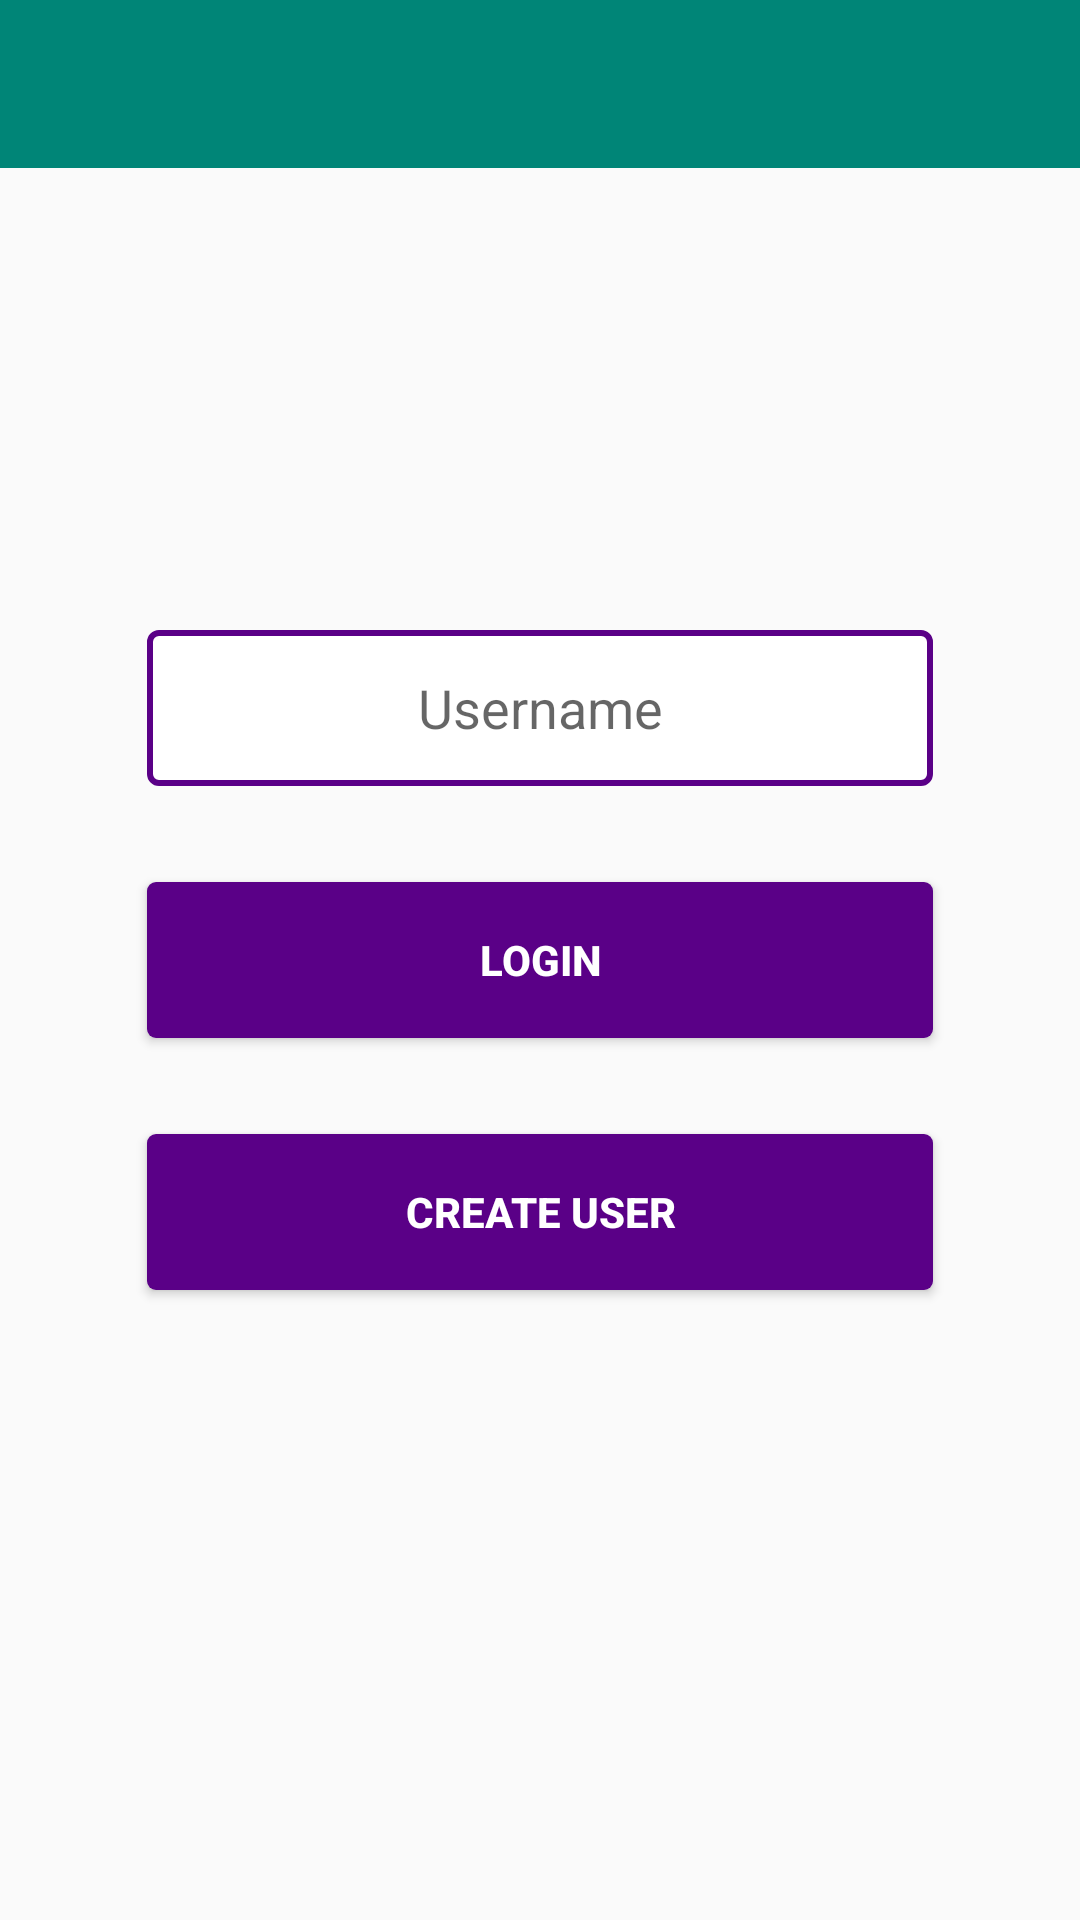

Android layout source for this screen:
<!-- AndroidManifest.xml: application theme AppTheme.NoActionBar -->
<!-- res/layout/activity_main.xml -->
<?xml version="1.0" encoding="utf-8"?>
<androidx.constraintlayout.widget.ConstraintLayout xmlns:android="http://schemas.android.com/apk/res/android"
        xmlns:app="http://schemas.android.com/apk/res-auto"
        xmlns:tools="http://schemas.android.com/tools"
        android:layout_width="match_parent"
        android:layout_height="match_parent"
        android:clickable="true"
        android:focusable="true"
        android:focusableInTouchMode="true"
        android:windowSoftInputMode="stateHidden"
        tools:context=".MainActivity">


    <com.google.android.material.appbar.AppBarLayout
            android:id="@+id/appBarLayout"
            android:layout_width="match_parent"
            android:layout_height="wrap_content"
            android:theme="@style/AppTheme.AppBarOverlay"
            app:layout_constraintEnd_toEndOf="parent"
            app:layout_constraintStart_toStartOf="parent"
            app:layout_constraintTop_toTopOf="parent" />


    <androidx.appcompat.widget.Toolbar
            android:id="@+id/toolbar2"
            android:layout_width="match_parent"
            android:layout_height="wrap_content"
            android:background="?attr/colorPrimary"
            android:minHeight="?attr/actionBarSize"
            android:theme="?attr/actionBarTheme"
            app:layout_anchor="@+id/appBarLayout"
            app:layout_constraintEnd_toEndOf="parent"
            app:layout_constraintHorizontal_bias="0.0"
            app:layout_constraintStart_toStartOf="parent"
            app:layout_constraintTop_toTopOf="@+id/appBarLayout" />

    <EditText
            android:id="@+id/unameInput"
            style="@style/Widget.AppCompat.EditText"
            android:layout_width="262dp"
            android:layout_height="52dp"
            android:layout_marginBottom="32dp"
            android:autofillHints=""
            android:background="@drawable/text_field_border"
            android:focusableInTouchMode="true"
            android:gravity="center"
            android:hint="@string/username"
            android:inputType="text"
            android:maxLength="20"
            android:singleLine="true"
            app:layout_constraintBottom_toTopOf="@+id/loginBut"
            app:layout_constraintEnd_toEndOf="@+id/loginBut"
            app:layout_constraintHorizontal_bias="0.0"
            app:layout_constraintStart_toStartOf="@+id/loginBut" />

    
    
    
    
    
    
    
    
    
    
    
    
    
    
    
    
    
    
    
    
    <Button
            android:id="@+id/loginBut"
            android:layout_width="262dp"
            android:layout_height="52dp"
            android:autofillHints=""
            android:background="@drawable/button_purple"
            android:clickable="true"
            android:focusable="true"
            android:gravity="center"
            android:maxLength="20"
            android:singleLine="true"
            android:text="Login"
            android:textColor="#FFFFFF"
            android:textIsSelectable="false"
            android:textStyle="bold"
            app:layout_constraintBottom_toBottomOf="parent"
            app:layout_constraintEnd_toEndOf="parent"
            app:layout_constraintStart_toStartOf="parent"
            app:layout_constraintTop_toTopOf="parent" />

    <Button
            android:id="@+id/createUser"
            android:layout_width="262dp"
            android:layout_height="52dp"
            android:layout_marginTop="32dp"
            android:autofillHints=""
            android:background="@drawable/button_purple"
            android:clickable="true"
            android:focusable="false"
            android:gravity="center"
            android:maxLength="20"
            android:singleLine="true"
            android:text="Create User"
            android:textColor="#FFFFFF"
            android:textIsSelectable="false"
            android:textStyle="bold"
            app:layout_constraintEnd_toEndOf="@+id/loginBut"
            app:layout_constraintHorizontal_bias="0.0"
            app:layout_constraintStart_toStartOf="@+id/loginBut"
            app:layout_constraintTop_toBottomOf="@+id/loginBut" />

    


</androidx.constraintlayout.widget.ConstraintLayout>
<!-- resources referenced by this layout -->
<resources>
  <!-- drawable button_purple (drawable) -->
  <?xml version="1.0" encoding="utf-8"?>
  <selector xmlns:android="http://schemas.android.com/apk/res/android">
      <item android:state_focused="true">
          <shape android:shape="rectangle">
              <solid android:color="@color/purple_hover"/>
          </shape>
      </item>
      <item>
          <shape android:shape="rectangle">
              <solid android:color="@color/deep_purple"/>
              <corners android:radius="3dp" />
          </shape>
      </item>
  </selector>
  <!-- drawable text_field_border (drawable) -->
  <?xml version="1.0" encoding="utf-8"?>
  <selector xmlns:android="http://schemas.android.com/apk/res/android">
  <item android:state_focused="true">
      <shape android:shape="rectangle">
          <solid android:color="#8c8e8f"/>
          <corners android:radius="3dp" />
          <stroke
                  android:width="2dp"
                  android:color="@color/border_blue"
          />
          <padding
                  android:left="10dp"
                  android:top="10dp"
                  android:right="10dp"
                  android:bottom="10dp" />
  
      </shape>
  </item>
  <item>
      <shape android:shape="rectangle">
          <solid android:color="#ffffff"/>
          <corners android:radius="3dp" />
          <stroke
                  android:width="2dp"
                  android:color="@color/deep_purple"
          />
          <padding
                  android:left="10dp"
                  android:top="10dp"
                  android:right="10dp"
                  android:bottom="10dp" />
      </shape>
  </item>
  </selector>
  <string name="username">Username</string>
  <style name="AppTheme.AppBarOverlay" parent="ThemeOverlay.AppCompat.Dark.ActionBar" />
  <style name="AppTheme.NoActionBar">
          <item name="windowActionBar">false</item>
          <item name="windowNoTitle">true</item>
      </style>
  <color name="purple_hover">#9600e0</color>
  <color name="deep_purple">#5a0087</color>
  <color name="border_blue">#03c2fc</color>
</resources>
